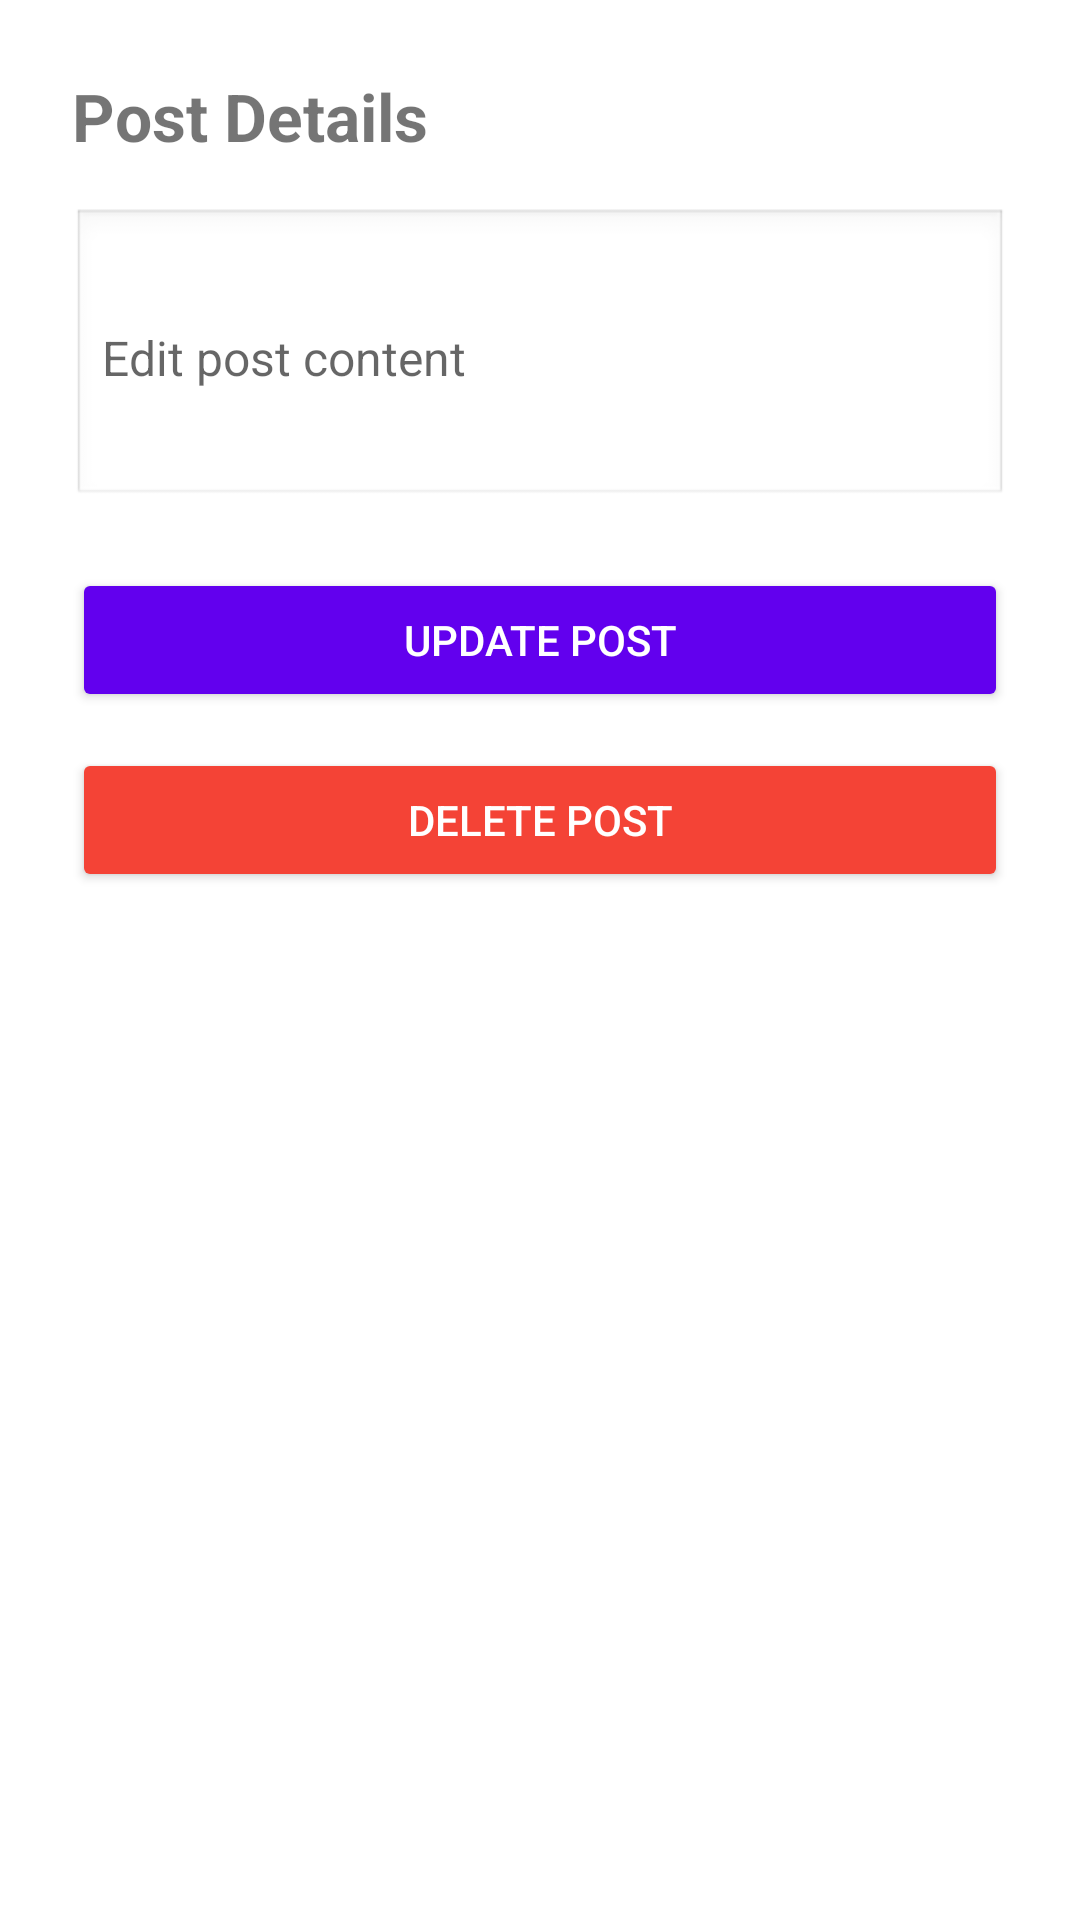

The Android layout XML behind this screen, and the referenced resources:
<!-- AndroidManifest.xml: application theme AppTheme -->
<!-- res/layout/activity_post_detail.xml -->
<?xml version="1.0" encoding="utf-8"?>
<LinearLayout
    xmlns:android="http://schemas.android.com/apk/res/android"
    android:layout_width="match_parent"
    android:layout_height="match_parent"
    android:padding="24dp"
    android:orientation="vertical"
    android:gravity="top">

    <TextView
        android:id="@+id/detailTitle"
        android:layout_width="wrap_content"
        android:layout_height="wrap_content"
        android:text="Post Details"
        android:textSize="22sp"
        android:textStyle="bold"
        android:layout_marginBottom="16dp" />

    <EditText
        android:id="@+id/editTextPostContent"
        android:layout_width="match_parent"
        android:layout_height="wrap_content"
        android:minHeight="100dp"
        android:hint="Edit post content"
        android:background="@android:drawable/edit_text"
        android:padding="10dp"
        android:textSize="16sp" />

    <Button
        android:id="@+id/btnUpdatePost"
        android:layout_width="match_parent"
        android:layout_height="wrap_content"
        android:text="Update Post"
        android:layout_marginTop="20dp"
        android:backgroundTint="@color/purple_500"
        android:textColor="#FFFFFF" />

    <Button
        android:id="@+id/btnDeletePost"
        android:layout_width="match_parent"
        android:layout_height="wrap_content"
        android:text="Delete Post"
        android:layout_marginTop="12dp"
        android:backgroundTint="#F44336"
        android:textColor="#FFFFFF" />

</LinearLayout>
<!-- resources referenced by this layout -->
<resources>
  <style name="AppTheme" parent="Theme.MaterialComponents.DayNight.DarkActionBar">
  
          
          <item name="colorPrimary">@color/purple_500</item>
          <item name="colorPrimaryVariant">@color/purple_700</item>
          <item name="colorOnPrimary">@color/white</item>
  
          
          <item name="colorSecondary">@color/teal_200</item>
          <item name="colorSecondaryVariant">@color/teal_700</item>
          <item name="colorOnSecondary">@color/black</item>
  
          
          <item name="android:statusBarColor">@color/purple_700</item>
  
          
      </style>
  <!-- not gathered from this repository: default colours our renderer supplied (Android Studio template values) -->
  <color name="purple_500">#FF6200EE</color>
  <color name="purple_700">#FF3700B3</color>
  <color name="teal_200">#FF03DAC5</color>
  <color name="teal_700">#FF018786</color>
  <color name="black">#FF000000</color>
  <color name="white">#FFFFFFFF</color>
</resources>
